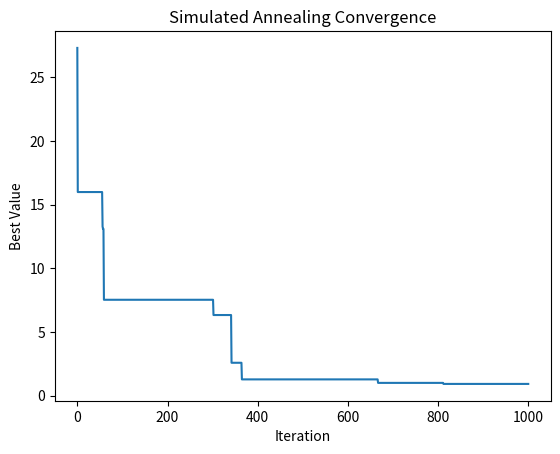

Source code (Python):
import numpy as np
import matplotlib.pyplot as plt

# Define the Rastrigin function
def rastrigin(X):
    A = 10
    return A * len(X) + sum([(x**2 - A * np.cos(2 * np.pi * x)) for x in X])

# Simulated Annealing Algorithm
def simulated_annealing(objective_function, bounds, initial_temp, cooling_rate, num_iterations):
    # Initial solution
    current_solution = np.random.uniform(bounds[0], bounds[1], len(bounds))
    current_value = objective_function(current_solution)
    best_solution = np.copy(current_solution)
    best_value = current_value

    # Lists for storing progress
    values = [current_value]

    # Simulated annealing process
    temperature = initial_temp
    for iteration in range(num_iterations):
        # Generate a new candidate solution
        candidate_solution = current_solution + np.random.uniform(-1, 1, len(bounds))
        candidate_solution = np.clip(candidate_solution, bounds[0], bounds[1])
        candidate_value = objective_function(candidate_solution)

        # Acceptance criteria
        if candidate_value < current_value or np.random.rand() < np.exp((current_value - candidate_value) / temperature):
            current_solution = candidate_solution
            current_value = candidate_value

        # Update the best solution found
        if current_value < best_value:
            best_solution = np.copy(current_solution)
            best_value = current_value

        # Reduce the temperature
        temperature *= cooling_rate

        # Store the best value found so far
        values.append(best_value)

    return best_solution, best_value, values

# Parameters
bounds = [-5.12, 5.12]
initial_temp = 100
cooling_rate = 0.99
num_iterations = 1000

# Execute the Simulated Annealing
best_solution, best_value, values = simulated_annealing(rastrigin, bounds, initial_temp, cooling_rate, num_iterations)

# Print the results
print(f"Best solution found: {best_solution}")
print(f"Best value found: {best_value}")

# Plot the convergence
plt.plot(values)
plt.title('Simulated Annealing Convergence')
plt.xlabel('Iteration')
plt.ylabel('Best Value')
plt.show()
